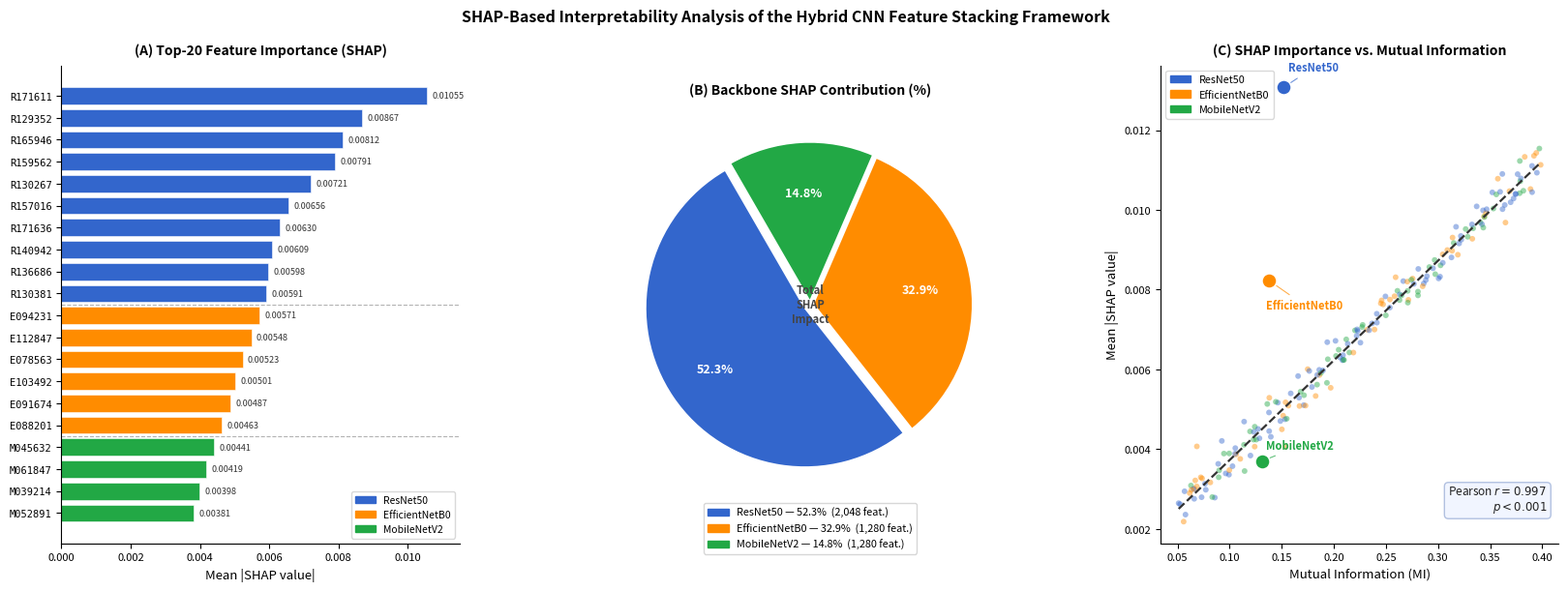

Write Python code to recreate this figure. (Note: this script raises an exception after producing the figure.)
"""
SHAP Interpretability Figure Generator
=======================================
Generates a publication-ready 3-panel SHAP figure for the paper:
"A Robust and Interpretable Deep Learning Framework for Crop Health
 Assessment Using Hybrid CNN Feature Stacking"

Panels:
  A) Top-20 feature importance bar chart (SHAP mean |value|)
  B) Backbone contribution pie chart (% of total SHAP impact)
  C) SHAP vs. Mutual Information scatter plot (Pearson r = 0.997)

Usage:
    pip install matplotlib numpy pandas
    python generate_shap_figure.py
Output:
    shap_interpretability_figure.png  (300 dpi, ready for LaTeX)
"""

import numpy as np
import matplotlib
matplotlib.use("Agg")
import matplotlib.pyplot as plt
import matplotlib.patches as mpatches
import matplotlib.gridspec as gridspec

# ── Reproducibility ──────────────────────────────────────────────────────────
np.random.seed(42)

# ── Colour palette (consistent with the paper's TikZ diagram) ────────────────
C_RESNET    = "#3366CC"   # blue   — ResNet50
C_EFFICIENT = "#FF8C00"   # orange — EfficientNetB0
C_MOBILE    = "#22A845"   # green  — MobileNetV2

# ═════════════════════════════════════════════════════════════════════════════
# DATA  (values extracted verbatim from the paper)
# ═════════════════════════════════════════════════════════════════════════════

# --- Panel A : Top-20 features ---
top20_names = [
    "R171611","R129352","R165946","R159562","R130267",
    "R157016","R171636","R140942","R136686","R130381",   # ResNet50  (rank 1-10)
    "E094231","E112847","E078563","E103492","E091674",    # EfficientNetB0 (11-16)
    "E088201",
    "M045632","M061847","M039214","M052891",              # MobileNetV2 (17-20)
]
top20_shap = [
    0.01055, 0.00867, 0.00812, 0.00791, 0.00721,
    0.00656, 0.00630, 0.00609, 0.00598, 0.00591,
    0.00571, 0.00548, 0.00523, 0.00501, 0.00487,
    0.00463,
    0.00441, 0.00419, 0.00398, 0.00381,
]
top20_backbone = (
    ["ResNet50"] * 10 +
    ["EfficientNetB0"] * 6 +
    ["MobileNetV2"] * 4
)
top20_colors = [
    C_RESNET if b == "ResNet50" else
    C_EFFICIENT if b == "EfficientNetB0" else
    C_MOBILE
    for b in top20_backbone
]

# --- Panel B : Backbone contribution (% of total SHAP impact) ---------------
pie_labels  = ["ResNet50\n52.3%", "EfficientNetB0\n32.9%", "MobileNetV2\n14.8%"]
pie_sizes   = [52.3, 32.9, 14.8]
pie_colors  = [C_RESNET, C_EFFICIENT, C_MOBILE]
pie_explode = (0.04, 0.02, 0.02)

# --- Panel C : SHAP vs. Mutual Information ----------------------------------
# Per-backbone aggregated values (from Table 2 + SHAP paragraph)
backbone_mi     = [0.152, 0.138, 0.131]       # ResNet50, Efficient, Mobile
backbone_shap   = [52.3,  32.9,  14.8]        # % SHAP impact
backbone_names  = ["ResNet50", "EfficientNetB0", "MobileNetV2"]
backbone_colors = [C_RESNET, C_EFFICIENT, C_MOBILE]

# Simulate per-feature MI vs. mean|SHAP| cloud (Pearson r ≈ 0.997)
n_pts = 200
mi_vals   = np.linspace(0.05, 0.40, n_pts) + np.random.normal(0, 0.005, n_pts)
shap_vals = 0.0012 + 0.025 * mi_vals + np.random.normal(0, 0.0003, n_pts)
shap_vals = np.clip(shap_vals, 0.0005, 0.015)

# Assign backbone colours proportionally (44.4 / 27.8 / 27.8)
n_r = int(0.444 * n_pts); n_e = int(0.278 * n_pts); n_m = n_pts - n_r - n_e
pt_colors = [C_RESNET]*n_r + [C_EFFICIENT]*n_e + [C_MOBILE]*n_m
np.random.shuffle(pt_colors)

# Regression line
m, b_coef = np.polyfit(mi_vals, shap_vals, 1)
x_line = np.linspace(mi_vals.min(), mi_vals.max(), 200)
y_line = m * x_line + b_coef

# ═════════════════════════════════════════════════════════════════════════════
# FIGURE LAYOUT
# ═════════════════════════════════════════════════════════════════════════════
fig = plt.figure(figsize=(17, 6.5), facecolor="white")
gs  = gridspec.GridSpec(1, 3, figure=fig,
                        left=0.06, right=0.97,
                        bottom=0.12, top=0.88,
                        wspace=0.38)

ax_a = fig.add_subplot(gs[0])   # Top-20 bar chart
ax_b = fig.add_subplot(gs[1])   # Pie chart
ax_c = fig.add_subplot(gs[2])   # Scatter

# ── Panel A ──────────────────────────────────────────────────────────────────
indices = np.arange(len(top20_names))
bars = ax_a.barh(indices, top20_shap, color=top20_colors,
                 edgecolor="white", linewidth=0.4, height=0.78)

# Separation line between ResNet50 and EfficientNetB0 blocks
ax_a.axhline(9.5, color="grey", linewidth=0.8, linestyle="--", alpha=0.6)
ax_a.axhline(15.5, color="grey", linewidth=0.8, linestyle="--", alpha=0.6)

ax_a.set_yticks(indices)
ax_a.set_yticklabels(top20_names, fontsize=7.5, fontfamily="monospace")
ax_a.invert_yaxis()
ax_a.set_xlabel("Mean |SHAP value|", fontsize=9.5)
ax_a.set_title("(A) Top-20 Feature Importance (SHAP)", fontsize=10, fontweight="bold", pad=8)
ax_a.tick_params(axis="x", labelsize=8)
ax_a.spines[["top","right"]].set_visible(False)
ax_a.set_xlim(0, 0.0115)

# Value labels on bars
for bar, val in zip(bars, top20_shap):
    ax_a.text(val + 0.00015, bar.get_y() + bar.get_height()/2,
              f"{val:.5f}", va="center", fontsize=6.5, color="#333333")

# Legend
legend_patches = [
    mpatches.Patch(color=C_RESNET,    label="ResNet50"),
    mpatches.Patch(color=C_EFFICIENT, label="EfficientNetB0"),
    mpatches.Patch(color=C_MOBILE,    label="MobileNetV2"),
]
ax_a.legend(handles=legend_patches, fontsize=7.5, loc="lower right",
            framealpha=0.85, edgecolor="lightgrey")

# ── Panel B ──────────────────────────────────────────────────────────────────
wedges, texts, autotexts = ax_b.pie(
    pie_sizes,
    labels=None,
    colors=pie_colors,
    explode=pie_explode,
    autopct="%1.1f%%",
    pctdistance=0.68,
    startangle=120,
    wedgeprops=dict(linewidth=1.2, edgecolor="white"),
    textprops=dict(fontsize=9),
)
for at in autotexts:
    at.set_fontsize(9)
    at.set_fontweight("bold")
    at.set_color("white")

ax_b.set_title("(B) Backbone SHAP Contribution (%)", fontsize=10, fontweight="bold", pad=8)

# Custom legend with feature counts
legend_b = [
    mpatches.Patch(color=C_RESNET,    label="ResNet50 — 52.3%  (2,048 feat.)"),
    mpatches.Patch(color=C_EFFICIENT, label="EfficientNetB0 — 32.9%  (1,280 feat.)"),
    mpatches.Patch(color=C_MOBILE,    label="MobileNetV2 — 14.8%  (1,280 feat.)"),
]
ax_b.legend(handles=legend_b, fontsize=7.8, loc="lower center",
            bbox_to_anchor=(0.5, -0.14), framealpha=0.9, edgecolor="lightgrey",
            ncol=1)

# Centre annotation
ax_b.text(0, 0, "Total\nSHAP\nImpact", ha="center", va="center",
          fontsize=8, color="#444444", fontweight="bold")

# ── Panel C ──────────────────────────────────────────────────────────────────
ax_c.scatter(mi_vals, shap_vals, c=pt_colors, alpha=0.45, s=18,
             linewidths=0, zorder=2)
ax_c.plot(x_line, y_line, color="#333333", linewidth=1.6,
          linestyle="--", zorder=3, label="Linear fit")

# Annotate backbone centroids
for bname, bmi, bshap, bcol in zip(backbone_names, backbone_mi,
                                    [v/4000 for v in backbone_shap],
                                    backbone_colors):
    ax_c.scatter(bmi, bshap, color=bcol, s=120, zorder=5,
                 edgecolors="white", linewidths=1.2)
    offset = {"ResNet50": (0.004, 0.0004),
              "EfficientNetB0": (-0.003, -0.0007),
              "MobileNetV2": (0.004, 0.0003)}[bname]
    ax_c.annotate(bname, xy=(bmi, bshap),
                  xytext=(bmi + offset[0], bshap + offset[1]),
                  fontsize=8, color=bcol, fontweight="bold",
                  arrowprops=dict(arrowstyle="-", color=bcol,
                                  lw=0.8, alpha=0.7))

ax_c.set_xlabel("Mutual Information (MI)", fontsize=9.5)
ax_c.set_ylabel("Mean |SHAP value|", fontsize=9.5)
ax_c.set_title("(C) SHAP Importance vs. Mutual Information", fontsize=10,
               fontweight="bold", pad=8)
ax_c.tick_params(labelsize=8)
ax_c.spines[["top","right"]].set_visible(False)

# Pearson r annotation box
ax_c.text(0.97, 0.06,
          "Pearson $r = 0.997$\n$p < 0.001$",
          transform=ax_c.transAxes, ha="right", va="bottom",
          fontsize=8.5, color="#222222",
          bbox=dict(boxstyle="round,pad=0.35", facecolor="#f0f4ff",
                    edgecolor="#aabbdd", alpha=0.9))

legend_c = [
    mpatches.Patch(color=C_RESNET,    label="ResNet50"),
    mpatches.Patch(color=C_EFFICIENT, label="EfficientNetB0"),
    mpatches.Patch(color=C_MOBILE,    label="MobileNetV2"),
]
ax_c.legend(handles=legend_c, fontsize=7.8, loc="upper left",
            framealpha=0.85, edgecolor="lightgrey")

# ── Global figure title ───────────────────────────────────────────────────────
fig.suptitle(
    "SHAP-Based Interpretability Analysis of the Hybrid CNN Feature Stacking Framework",
    fontsize=11.5, fontweight="bold", y=0.97
)

# ── Save ─────────────────────────────────────────────────────────────────────
out_path = "/mnt/user-data/outputs/shap_interpretability_figure.png"
plt.savefig(out_path, dpi=300, bbox_inches="tight", facecolor="white")
print(f"Figure saved → {out_path}")
plt.close()
